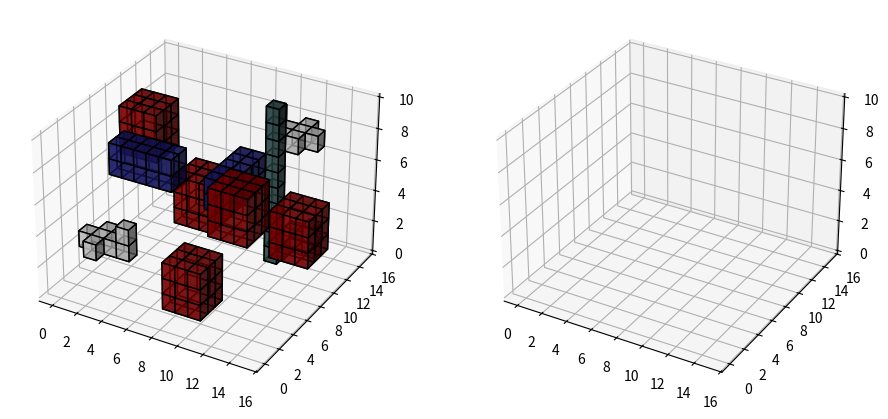
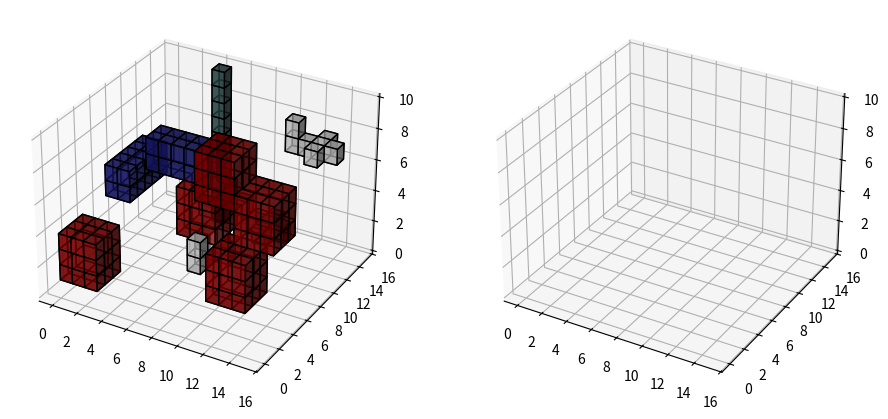
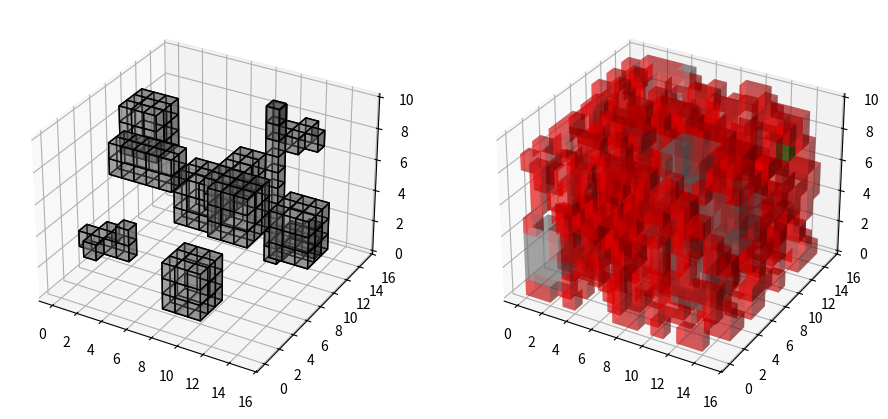
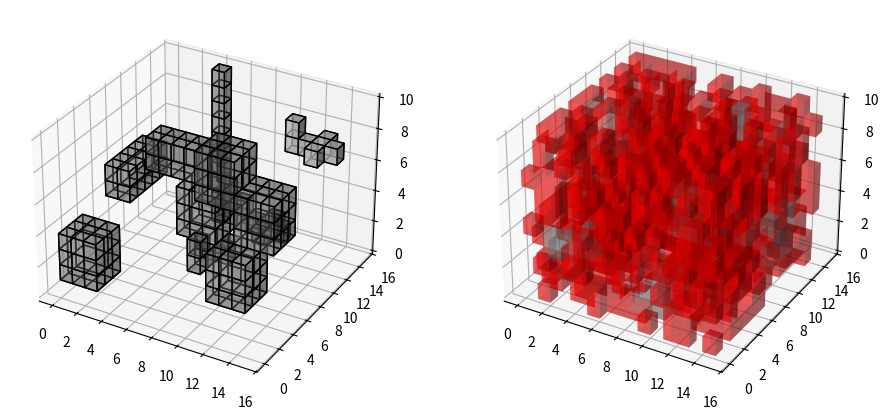

The matplotlib source for these figures, in order:
import matplotlib.pyplot as plt
import matplotlib.colors as plt_colors
import numpy as np
import math
import random 


def preguntar_coordenadas(prompt: str, prompt_fallido: str, jugador,tamaño : tuple = (0,0,0),):
    if jugador == "Jugador1":
        coordenada = input(prompt)
        while len(coordenada.split()) != 3 or not chequear_coordenadas(coordenada, *tamaño):
            coordenada = input(prompt_fallido)
    else:
        coordenada = f"{random.randint(0,14)} {random.randint(0,14)} {random.randint(0,9)}"
        while not chequear_coordenadas(coordenada, *tamaño):
            coordenada = f"{random.randint(0,14)} {random.randint(0,14)} {random.randint(0,9)}"
    return map(int,coordenada.split())


def chequear_coordenadas(texto_num:str, tamaño_x: int = 0, tamaño_y: int = 0, tamaño_z: int = 0) -> bool:
    lista_coor = texto_num.split()
    Chequeo = 0

    for elemento in lista_coor:
        if not elemento.isdecimal():
            return False
    Chequeo_x = math.ceil(tamaño_x/2 - 1) if tamaño_x > 0 else 0
    Chequeo_y = math.ceil(tamaño_y/2 - 1) if tamaño_y > 0 else 0
    Chequeo_z = math.ceil(tamaño_z/2 - 1) if tamaño_z > 0 else 0
    if Chequeo_x <= int(lista_coor[0]) < (15 - tamaño_x//2):
        Chequeo += 1
    if Chequeo_y <= int(lista_coor[1]) < (15 - tamaño_y//2):
        Chequeo += 1
    if Chequeo_z <= int(lista_coor[2]) < (10 - tamaño_z//2) or (tamaño_z == 10 and 0 <= int(lista_coor[2]) < 10):
        Chequeo += 1
    if Chequeo == len(lista_coor):
        return True
    else: 
        return False
    

class Tablero:
    def __init__(self, dim_x=15, dim_y=15, dim_z=10):

        self.dim_x = dim_x
        self.dim_y = dim_y
        self.dim_z = dim_z
        self.tablero = np.zeros((dim_x, dim_y, dim_z))
        self.disp_tablero = np.zeros((dim_x,dim_y,dim_z))
        self.cantidad_vehiculos = 11
        self.guardar_disparos = {} #Guarda lugares "disparados"
        self.guardar_vehiculos = {} #Guarda posicion de vehiculos

        
    def check_solapa(self,vehiculo, nuc_x,nuc_y,nuc_z):
        if vehiculo.rotacion in [90,270]:
            nuc_x, nuc_y = nuc_y, nuc_x #Invierto x e y

        if type(vehiculo) == Avion:
            tablero_pos1, tablero_pos2, tablero_pos3 = vehiculo.Posicion_tablero(self.tablero, nuc_x, nuc_y, nuc_z) #Slicing de la posicion del avion a colocar
            return np.all(tablero_pos1<=0) and np.all(tablero_pos2 <= 0) and np.all(tablero_pos3<=0)  
        else:
            Tablero_pos = vehiculo.Posicion_tablero(self.tablero, nuc_x, nuc_y, nuc_z) #Slicing de la posicion del vehiculo a colocar
            return np.all(Tablero_pos<=0)  
       

    def RotarVehiculo(self, vehiculo, jugador):
        if type(vehiculo) in [Avion, Zeppelin]: #Solo avion y zeppelin tienen rotacion
            if jugador == "Jugador1":
                num_rot = input(f"Ingrese la cantidad de veces que quiere rotar el {vehiculo.nombre} {vehiculo.contador} 90°: ")
                while not num_rot.strip().isdecimal():
                    num_rot = input(f"Ingrese la cantidad de veces que quiere rotar el {vehiculo.nombre} {vehiculo.contador} 90°: ")
                num_rot = int(num_rot)
            else:
                num_rot = random.randint(0,25)
            vehiculo.rotacion = 90*num_rot%360 #Solo te puede dar 0, 90, 180, 270


    def colocar_Vehiculo(self, vehiculo, jugador):
        self.RotarVehiculo(vehiculo, jugador)
        textcoor = "(x y z)" if vehiculo.rotacion in [0,180] else "(y x z)" #Si rotacion 90 ó 270, coloque primero la y
        nuc_x, nuc_y, nuc_z = preguntar_coordenadas(f"-{vehiculo.nombre} #{vehiculo.contador + 1} {textcoor}: ",
                                     f"Datos invalidos\nIngrese el nucleo de {vehiculo.nombre} {vehiculo.contador + 1} {textcoor}: ",jugador,
                                     vehiculo.tamaño)
        
        while not self.check_solapa(vehiculo, nuc_x, nuc_y, nuc_z):
            if jugador == "Jugador1":
                print("Solapamiento entre vehiculos. Ingrese otra vez")
            nuc_x, nuc_y, nuc_z = preguntar_coordenadas(f"-{vehiculo.nombre} #{vehiculo.contador + 1} {textcoor}: ", 
                                                        f"Datos invalidos\nIngrese el nucleo de {vehiculo.nombre} {vehiculo.contador + 1} {textcoor}: ",jugador,
                                                        vehiculo.tamaño)
            
        dict_valor = {Globo : 1, Zeppelin : 2, ElevadorEspacial : 4}
        if vehiculo.rotacion in [90,270]:
            nuc_x, nuc_y = nuc_y, nuc_x

        if type(vehiculo) == Avion:
            tablero_pos1, tablero_pos2, tablero_pos3 = vehiculo.Posicion_tablero(self.tablero, nuc_x, nuc_y, nuc_z)
            tablero_pos1 += 3 + vehiculo.contador / 10
            tablero_pos2 += 3 + vehiculo.contador / 10
            tablero_pos3 += 3 + vehiculo.contador / 10
            self.tablero[self.tablero == (3 + type(vehiculo).contador / 10)*2] = 3 + vehiculo.contador / 10
        else:
            tablero_pos = vehiculo.Posicion_tablero(self.tablero, nuc_x, nuc_y, nuc_z) 
            tablero_pos += dict_valor[type(vehiculo)] + vehiculo.contador / 10

        type(vehiculo).contador += 1 #Cuenta la cantidad colocada de cada vehiculo
        self.guardar_vehiculos[self.tablero[nuc_x, nuc_y, nuc_z]] = vehiculo #Guarda la posicion del vehiculo colocado    
   

    def agregar_colores(self):
        tablero_plt = np.copy(self.tablero).astype(int) #Copia el tablero pero con sus valores en int/enteros
        disp_tablero_plt = np.copy(self.disp_tablero).astype(int)
        colores = np.zeros(self.tablero.shape + (4,), dtype=np.float32) #Le agrega una cuarta dimension para poder meterle colores
        colores_disp = np.zeros(self.tablero.shape + (4,), dtype=np.float32)

        colores[tablero_plt == 1] = plt_colors.to_rgba("darkred", alpha=0.7)          #Globo
        colores[tablero_plt == 2] = plt_colors.to_rgba("midnightblue", alpha=0.7)     #Zeppelin
        colores[tablero_plt == 3] = plt_colors.to_rgba("lightgray", alpha=0.7)        #Avion
        colores[tablero_plt == 4] = plt_colors.to_rgba("darkslategray", alpha=0.7)    #Elevador espacial
        colores[tablero_plt == -3] = plt_colors.to_rgba ("gray", alpha=0.4)

        colores_disp[disp_tablero_plt == -1] = plt_colors.to_rgba("red", alpha=0.4)   #Miss
        colores_disp[disp_tablero_plt == -2] = plt_colors.to_rgba("green", alpha=0.4) #Hit
        colores_disp[disp_tablero_plt == -3] = plt_colors.to_rgba ("gray", alpha=0.4) #Sunk

        return colores, colores_disp 
    

    def disparo(self, enemigo, jugador):

        coor_x, coor_y, coor_z = preguntar_coordenadas("Ingrese las coordenadas: ",
                                            "Coordenadas invalidas\nIngrese nuevamente las coordenadas: ", jugador)
        
       
        while (coor_x, coor_y, coor_z) in self.guardar_disparos or enemigo.tablero[coor_x, coor_y, coor_z] < 0: #Chequeo que el disparo no sea repetido

            if jugador == "Jugador1":
                if enemigo.tablero[coor_x, coor_y, coor_z] < 0:
                    print("Disparo sobre vehiculo derribado")
                else:
                    print("Esta coordenada ya fue ingresada anteriormente.")

            coor_x, coor_y, coor_z = preguntar_coordenadas("Ingrese las coordenadas nuevamente: ",
                                                "Coordenadas invalidas\nIngrese nuevamente las coordenadas: ", jugador)
            
        valor_coordenada = enemigo.tablero[coor_x, coor_y, coor_z] #Coordenada ingresada

        if valor_coordenada in enemigo.guardar_vehiculos: #Chequeo si hay algun vehiculo
            enemigo.guardar_vehiculos[valor_coordenada].recibir_disparo()

            #El vehiculo fue tocado    
            self.guardar_disparos[(coor_x, coor_y, coor_z)] = "Hit"
            self.disp_tablero[coor_x, coor_y, coor_z] = -2

            #El vehículo fue derribado
            if enemigo.guardar_vehiculos[valor_coordenada].derribado():
                self.disp_tablero[enemigo.tablero == valor_coordenada] = -3 #Le asigno un valor para el cambio del colorcito
                enemigo.tablero[enemigo.tablero == valor_coordenada] = -3
                self.guardar_disparos[(coor_x, coor_y, coor_z)] = "Sunk"
                print(f"Resultado: < {enemigo.guardar_vehiculos[valor_coordenada].nombre.title()} Hundido a favor de {jugador}>")
                enemigo.cantidad_vehiculos -= 1
            else:
                if jugador == "Jugador1":
                    print("Resultado: < Tocado >")

        else: #No se hallo ningun vehiculo en la coordenada ingresada
            self.guardar_disparos[(coor_x, coor_y, coor_z)] = "Miss"
            self.disp_tablero[coor_x, coor_y, coor_z] = -1
            if jugador == "Jugador1":
                print("Resultado: < Errado >")


    def mostrar_Tablero(self):
        colores, colores_disp = self.agregar_colores()
        fig, (ax1,ax2) = plt.subplots(1,2, subplot_kw={"projection": "3d"})
        fig.set_size_inches(11, 6)
        
        ax1.voxels(self.tablero, facecolors=colores , edgecolor='k') #Nuestro tablero
        ax2.voxels(self.disp_tablero, facecolors=colores_disp) #Tablero de nuestros disparos (tablero del enemigo)
        plt.show()


class Vehiculo:
    def __init__(self, nombre, vida, tamaño):
        self.nombre = nombre
        self.vida = vida
        self.tamaño = tamaño
        self.rotacion = 0

    def derribado(self):
        return not self.vida
    
    def recibir_disparo(self): #HACER!
        self.vida -= 1


class Globo(Vehiculo):
    def __init__(self):
        super().__init__(nombre="globo", vida=1, tamaño=(3, 3, 3))
    contador = 0

    def Posicion_tablero(self, tablero, nuc_x, nuc_y, nuc_z):
        return tablero[nuc_x - 1: nuc_x + 2, nuc_y - 1: nuc_y + 2, nuc_z -1: nuc_z + 2] 
       

class Zeppelin(Vehiculo):
    def __init__(self) -> None:
        super().__init__(nombre="zeppelin", vida = 3, tamaño = (5,2,2) )
    contador = 0

    def Posicion_tablero(self, tablero, nuc_x, nuc_y, nuc_z):
        if self.rotacion in [0,180]:
            return tablero[nuc_x - 2: nuc_x + 3, nuc_y: nuc_y + 2, nuc_z : nuc_z + 2]
        else:
            return tablero[nuc_x: nuc_x + 2, nuc_y - 2: nuc_y + 3, nuc_z : nuc_z + 2]
        

class Avion(Vehiculo):
    def __init__(self) -> None:
        super().__init__(nombre="avion", vida= 2, tamaño = (4,3,2))
    contador = 0

    def Posicion_tablero(self,tablero, nuc_x, nuc_y, nuc_z):
        if self.rotacion in [0,90]:
            suma_1 = 1
            suma_2 = -1
        else:
                suma_1 = 0
                suma_2 = 2
        if self.rotacion in [0,180]:
            return (tablero[nuc_x - 1 : nuc_x + 3 , nuc_y, nuc_z], 
                    tablero[nuc_x + suma_1 , nuc_y - 1 : nuc_y + 2 , nuc_z], 
                    tablero[nuc_x + suma_2 , nuc_y, nuc_z + 1 : nuc_z + 2])
        else:
            return (tablero[nuc_x, nuc_y - 1 : nuc_y + 3, nuc_z], 
                    tablero[nuc_x - 1 : nuc_x + 2, nuc_y + suma_1, nuc_z], 
                    tablero[nuc_x, nuc_y + suma_2, nuc_z + 1 : nuc_z + 2])
        

class ElevadorEspacial(Vehiculo):
    def __init__(self) -> None:
        super().__init__(nombre="elevador espacial",vida=4, tamaño =(1,1,10)) 
    contador = 0
    def Posicion_tablero(self,tablero, nuc_x, nuc_y, nuc_z):
        return tablero[nuc_x, nuc_y, 0 : 10]
    
    
#Cuerpo
def main():
    tablero = Tablero()
    enemigo = Tablero()
    globo1 = Globo()
    globo2 = Globo()
    globo3 = Globo()
    globo4 = Globo()
    globo5 = Globo()
    zeppelin1 = Zeppelin()
    zeppelin2 = Zeppelin()
    avion1 = Avion()
    avion2 = Avion()
    avion3 = Avion()
    elevador_espacial1 = ElevadorEspacial()

    enemigo_globo1 = Globo()
    enemigo_globo2 = Globo()
    enemigo_globo3 = Globo()
    enemigo_globo4 = Globo()
    enemigo_globo5 = Globo()
    enemigo_zeppelin1 = Zeppelin()
    enemigo_zeppelin2 = Zeppelin()
    enemigo_avion1 = Avion()
    enemigo_avion2 = Avion()
    enemigo_avion3 = Avion()
    enemigo_elevador_espacial1 = ElevadorEspacial()
    vehiculos = [globo1, globo2, globo3, globo4, globo5, zeppelin1, zeppelin2,  avion1, avion2, avion3,elevador_espacial1]
    enem_vehiculos = [enemigo_globo1, enemigo_globo2, enemigo_globo3, enemigo_globo4, enemigo_globo5, enemigo_zeppelin1, enemigo_zeppelin2,  enemigo_avion1, enemigo_avion2, enemigo_avion3,enemigo_elevador_espacial1]
    for vehiculo in vehiculos:
        tablero.colocar_Vehiculo(vehiculo,"Jugador0")
    for enem_vehiculo in enem_vehiculos:    
        enemigo.colocar_Vehiculo(enem_vehiculo,"Jugador2")
    tablero.mostrar_Tablero()
    enemigo.mostrar_Tablero()
    while True:
        tablero.disparo(enemigo, "Jugador2")
        if enemigo.cantidad_vehiculos == 0:
            break
        enemigo.disparo(tablero, "jugador3")
        if tablero.cantidad_vehiculos == 0:
            break

    tablero.mostrar_Tablero()
    enemigo.mostrar_Tablero()

if __name__ == "__main__":
    main()